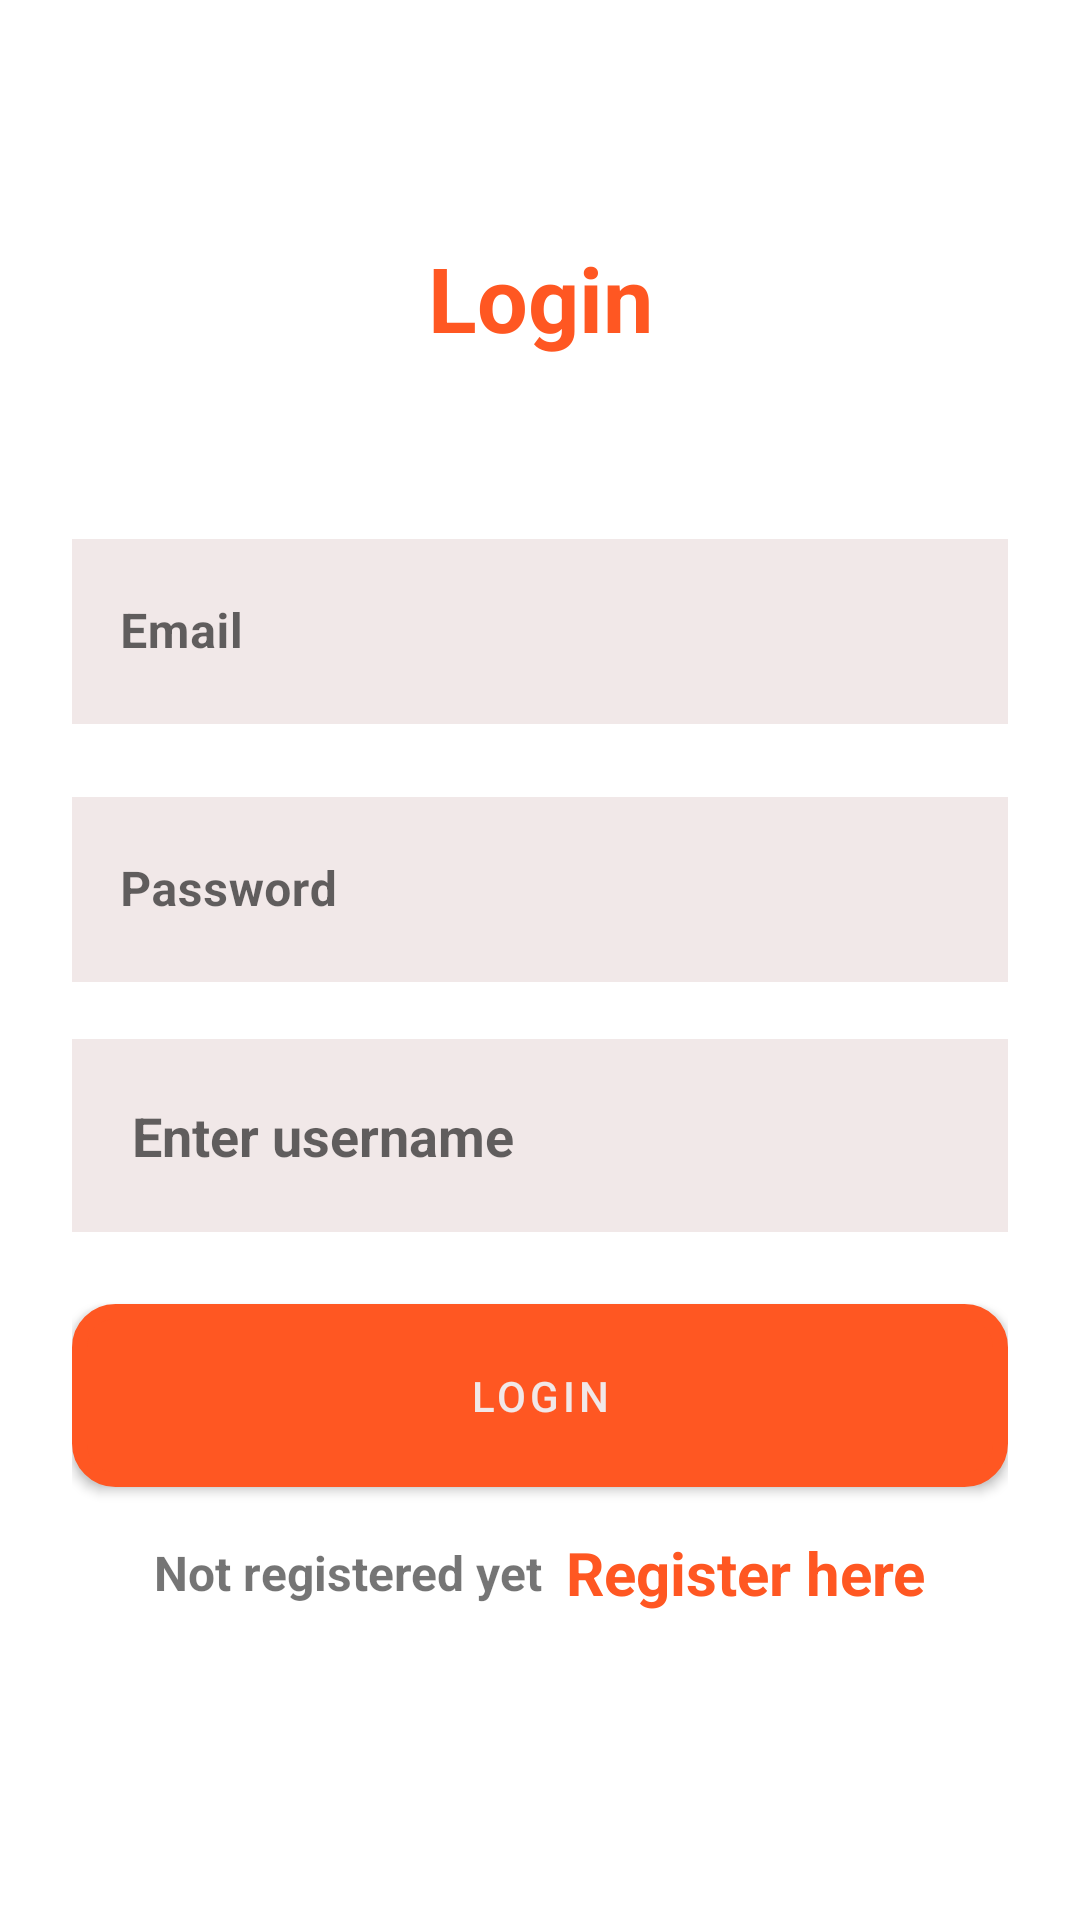

Write the Android layout XML for this screen, with the resource values it uses.
<!-- AndroidManifest.xml: application theme Theme.Minp -->
<!-- res/layout/signup.xml -->
<?xml version="1.0" encoding="utf-8"?>
<LinearLayout xmlns:android="http://schemas.android.com/apk/res/android"
    xmlns:app="http://schemas.android.com/apk/res-auto"
    xmlns:tools="http://schemas.android.com/tools"
    android:layout_width="match_parent"
    android:layout_height="match_parent"
    android:gravity="center"
    android:padding="24dp"
    android:background="@drawable/login"
    tools:context=".signup">

    <LinearLayout
        android:layout_width="match_parent"
        android:layout_height="match_parent"
        android:layout_gravity="center"


        android:orientation="vertical">
        <TextView
            android:layout_width="match_parent"
            android:layout_height="wrap_content"
            android:layout_marginVertical="16dp"
            android:gravity="center_horizontal"
            android:text="Login"
            android:padding="39dp"
            android:textColor="@color/orange"
            android:textSize="30sp"
            android:textStyle="bold" />


        <com.google.android.material.textfield.TextInputLayout
            style="@style/Widget.MaterialComponents.TextInputLayout.OutlinedBox"
            android:layout_width="match_parent"
            android:layout_height="wrap_content">

            <com.google.android.material.textfield.TextInputEditText
                android:id="@+id/email"
android:textColor="@color/black"
                android:layout_width="match_parent"
                android:layout_height="wrap_content"
                android:padding="20dp"
              android:background="@color/white"
                android:hint="Email"
android:textStyle="bold"

                android:inputType="textEmailAddress" />


        </com.google.android.material.textfield.TextInputLayout>


        <com.google.android.material.textfield.TextInputLayout
            style="@style/Widget.MaterialComponents.TextInputLayout.OutlinedBox"
            android:layout_width="match_parent"
            android:layout_height="wrap_content"
            android:layout_marginTop="19dp">

            <com.google.android.material.textfield.TextInputEditText
                android:id="@+id/password"
                android:layout_width="match_parent"
                android:layout_height="wrap_content"
                android:hint="Password"
                android:padding="20dp"
                android:textStyle="bold"
                android:background="@color/white"
                android:inputType="textPassword" />
        </com.google.android.material.textfield.TextInputLayout>

        <EditText
            android:id="@+id/name"
            android:layout_width="match_parent"
            android:layout_height="wrap_content"
            android:layout_marginTop="19dp"
            android:textColor="@color/black"
            android:background="@color/white"
            android:hint="Enter username"
            android:textStyle="bold"
            android:padding="20dp" />

        <com.google.android.material.button.MaterialButton
            android:id="@+id/btn_login"
            android:layout_width="match_parent"
            android:layout_height="wrap_content"
            android:background="@drawable/btndesign"
            android:layout_marginTop="24dp"
            android:textAlignment="center"
            android:paddingTop="15dp"
            android:paddingBottom="15dp"
            android:paddingStart="25dp"
            android:paddingEnd="25dp"
            android:textColor="@color/white"
            android:text="Login" />

        <LinearLayout
            android:layout_width="match_parent"
            android:layout_height="wrap_content"
            android:layout_marginTop="15dp"
            android:gravity="center"
            android:orientation="horizontal">

            <TextView
                android:layout_width="wrap_content"
                android:layout_height="wrap_content"
                android:text="Not registered yet"
                android:textStyle="bold"
                android:textSize="16sp" />

            <TextView
                android:id="@+id/registers"
                android:layout_width="wrap_content"
                android:layout_height="wrap_content"
                android:layout_marginLeft="8dp"
                android:text="Register here"
                android:textColor="@color/orange"
                android:textSize="20sp"
                android:textStyle="bold" />

        </LinearLayout>

    </LinearLayout>

</LinearLayout>
<!-- resources referenced by this layout -->
<resources>
  <color name="black">#151414</color>
  <color name="orange">#FF5722</color>
  <color name="white">#F1E8E8</color>
  <!-- drawable btndesign (drawable) -->
  <?xml version="1.0" encoding="utf-8"?>
  
  <selector xmlns:android="http://schemas.android.com/apk/res/android">
  
      <item android:state_pressed="true" >
          <shape android:shape="rectangle"  >
  
              <corners android:radius="12dp" />
  
              <stroke android:width="1dp"
                  android:color="#E91E63" />
  
              <gradient android:angle="-90"
                  android:startColor="#E91E63"
                  android:endColor="#F44336"  />
          </shape>
      </item>
  
      <item android:state_focused="true">
          <shape android:shape="rectangle"  >
  
              <corners android:radius="12dip" />
  
              <stroke android:width="1dip"
                  android:color="#F44336" />
  
              <solid android:color="@color/orange"/>
  
          </shape>
      </item>
  
      <item >
          <shape android:shape="rectangle"  >
  
              <corners android:radius="12dp" />
  
              <stroke android:width="5dp"
                  android:color="#FF9800" />
  
              <gradient android:angle="-90"
                  android:startColor="#FF9800"
                  android:endColor="#FF5722" />
  
          </shape>
      </item>
  
  </selector>
  <style name="Theme.Minp" parent="Theme.MaterialComponents.Light.NoActionBar">
          
  
          <item name="android:statusBarColor" tools:targetApi="l">?attr/backgroundColor</item>
          
  
  
          
          
          
          <item name="colorPrimary">@color/orange</item>
          <item name="colorPrimaryDark">@color/orange</item>
          <item name="colorAccent">@color/orange</item>
      </style>
</resources>
